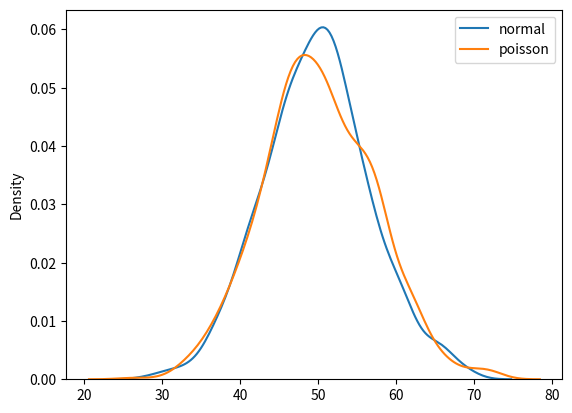

The matplotlib source for this figure:
# Normal vs Poission distrubution
from numpy import random
import matplotlib.pyplot as plt
import seaborn as sns

sns.distplot(random.normal(loc=50, scale=7, size=1000), hist=False, label='normal')
sns.distplot(random.poisson(lam=50, size=1000), hist=False, label='poisson')

plt.legend()
plt.show()



